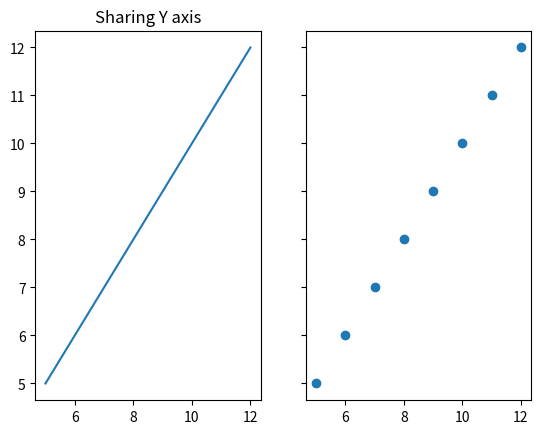

Reproduce this figure in Python.
# -*- coding: utf-8 -*-
"""
Created on Tue May 25 13:42:37 2021

[redacted]
"""
import numpy as np

import matplotlib.pyplot as plt

def pyramid_pass_sum(vx_in,vy_in,start,end):
    # find index of start point and end point
    index_start = np.searchsorted(vx_in,start)
    index_end = np.searchsorted(vx_in,end)
    # finde index of mid point
    index_mid = int(0.5*(index_start+index_end))
    # restart mask for filter, all zero
    mask = np.zeros_like(vy_in)
    mask[index_mid]= 1 #mid filter is 1
    
    # left side of filter linar function, start in 0 end in 1
    step =2/(index_end-index_start)   
    for index in np.arange(index_start,index_mid):
        mask[index]= mask[index-1]+step
    # rifht side of filter linar function, start in 1 end in 0   
    for index in np.arange(index_mid,index_end):
        mask[index]= mask[index-1]-step
    
    # inner product of mask with value
    scalar = np.inner(mask,vy_in)
    return scalar

def mel_filter(vx_in,vy_in,number_filter = 26):
    # define mel filter function and oposite function
    mel_f = lambda x:1125*np.log(1+x/700)
    mel_o_f = lambda x:700*(np.exp(x/1125)-1)
    # transpose array by mel 
    vx_log = mel_f(vx_in)
    # divaide space by the new log base
    points_log = np.linspace(0,vx_log[-1],number_filter+1)
    points = end_poits = mel_o_f(points_log)
    
    # define start point of evry filter
    start_poits = points[:-1]
    # define end point of evry filter
    end_poits = points[1:]
    
    list_out = []

    for start,end in zip(start_poits, end_poits):
        list_out.append( pyramid_pass_sum(vx_in,vy_in,start,end)  )
    
    
    v_out = np.array(list_out)
    return v_out

def cut_sig_to_win(sig,win_size,step):
    new_len =1+ (len(sig)-win_size)/step
    while new_len>(new_len//1):
        sig = np.append(sig,[0]) #pad sig
        new_len =1+ (len(sig)-win_size)/step
        
    out=[]
    
    for index in range(0,len(sig)-win_size+step,step):
        out.append(sig[index:(index+win_size)])
    out = np.array(out)
    
    return out

def cut_sig_to_win2(sig,win_size,step):
    new_len =1+ (len(sig)-win_size)/step
    while new_len>(new_len//1):
        sig = np.append(sig,[0]) #pad sig
        new_len =1+ (len(sig)-win_size)/step
    
    new_len = int(new_len)    
    out=np.zeros((win_size,new_len))
    #print(out.T)
    #print(out.T.shape)
    for index in range(win_size):
        temp_index = np.arange(index,index+(new_len)*step,step)
        #print(index,sig[temp_index],temp_index)
        #print(out[index])
        out[index] =  sig[temp_index]
    
    out = out.T
    return out



# First create some toy data:
x = np.linspace(5, 12, 13-5)
f = lambda t:t
y = f(x)
# start = 2*np.pi 
# end = 4*np.pi
# print(pirmid_integral(x,y,start,end))
out = cut_sig_to_win(y,6,2)
print(out)
print('new')
out = cut_sig_to_win2(y,7,4)
print(out)
# start = 0
# end = 2*np.pi
# print(pirmid_integral(x,y,start,end))
ans = mel_filter(x,y,number_filter = 200)
#print(ans[-1])
#print(y[-1])
# # Create just a figure and only one subplot
# fig, ax = plt.subplots()
# ax.plot(x, y)
# ax.set_title('Simple plot')

# Create two subplots and unpack the output array immediately
f, (ax1, ax2) = plt.subplots(1, 2, sharey=True)
ax1.plot(x, y)
ax1.set_title('Sharing Y axis')
ax2.scatter(x, y)

# # Create four polar axes and access them through the returned array
# fig, axs = plt.subplots(2, 2, subplot_kw=dict(projection="polar"))
# axs[0, 0].plot(x, y)
# axs[1, 1].scatter(x, y)

# # Share a X axis with each column of subplots
# plt.subplots(2, 2, sharex='col')

# # Share a Y axis with each row of subplots
# plt.subplots(2, 2, sharey='row')

# # Share both X and Y axes with all subplots
# plt.subplots(2, 2, sharex='all', sharey='all')

# # Note that this is the same as
# plt.subplots(2, 2, sharex=True, sharey=True)

# # Create figure number 10 with a single subplot
# # and clears it if it already exists.
# fig, ax = plt.subplots(num=10, clear=True)